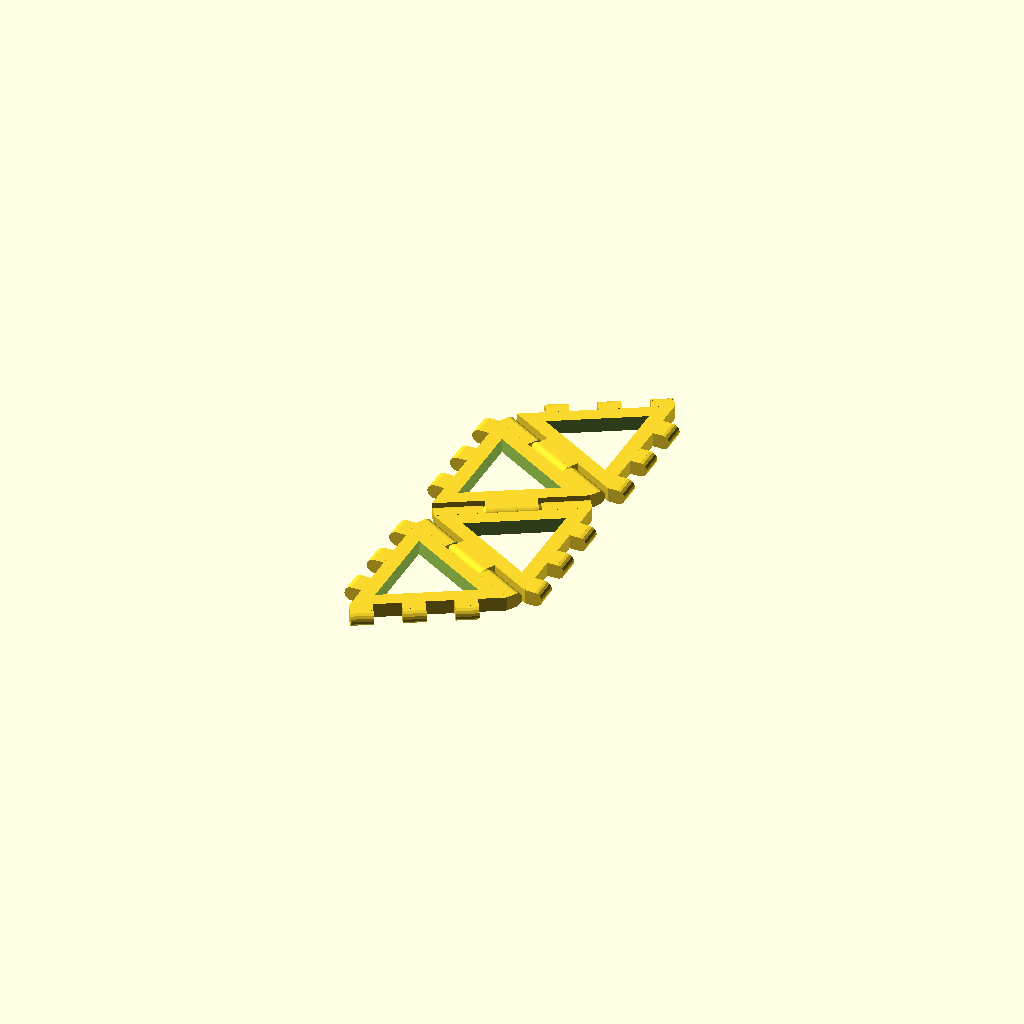
Cell 1 — every parameter at its default value.
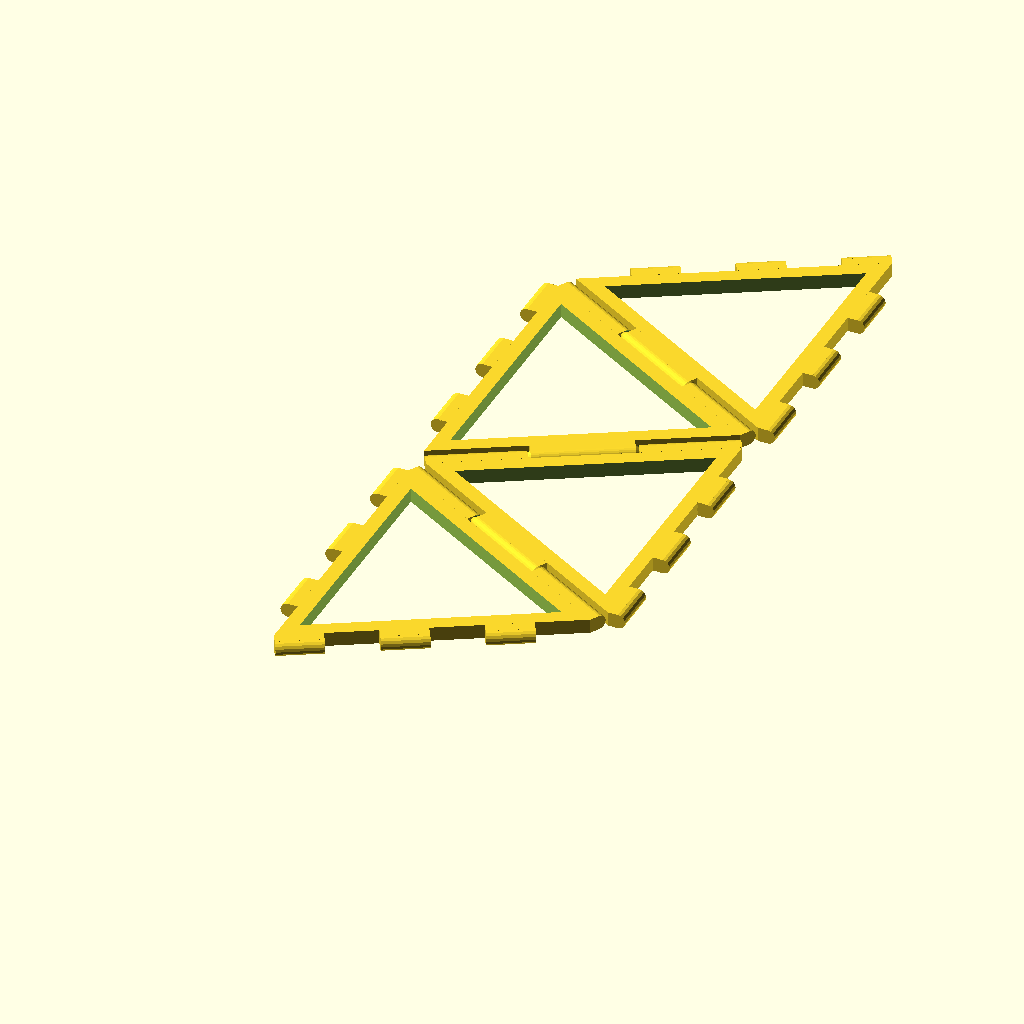
Cell 2: length = 60 (everything else at default).
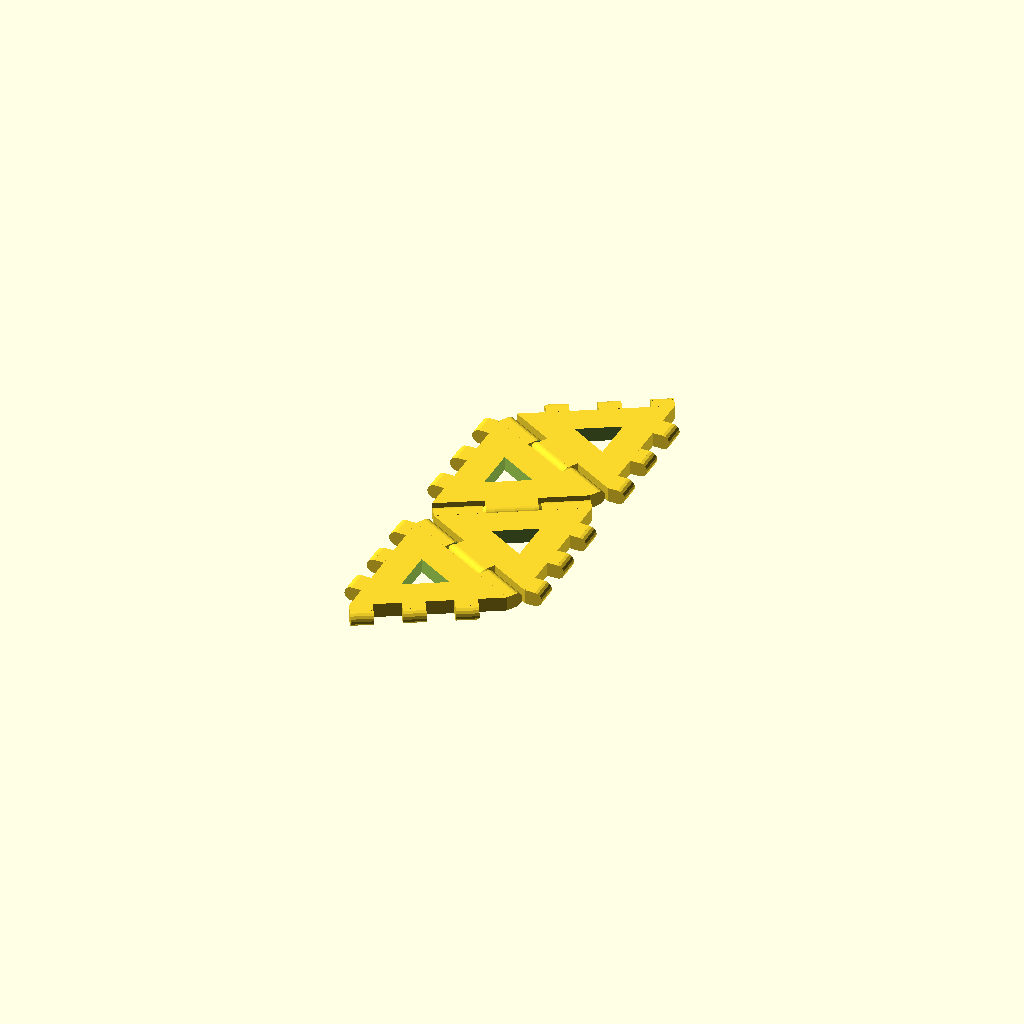
Cell 3: border = 6 (everything else at default).
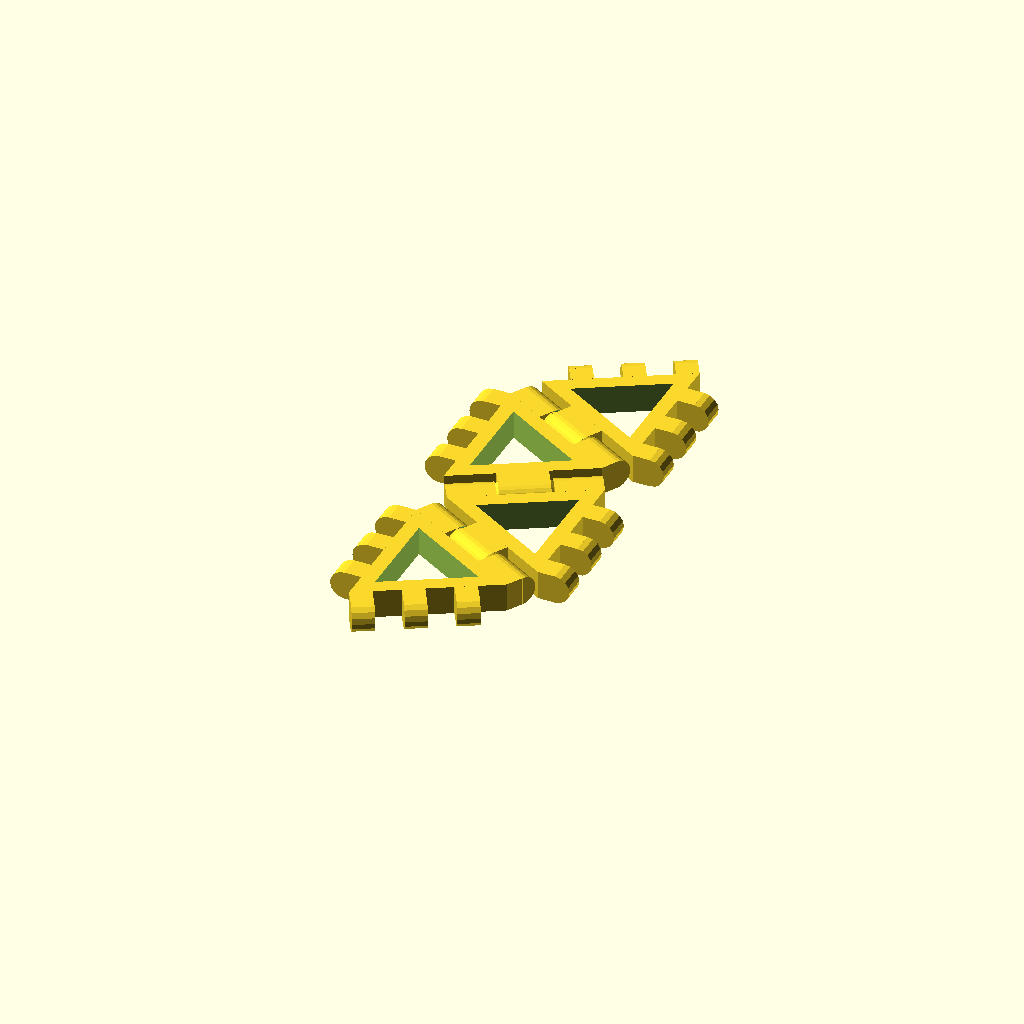
Cell 4: height = 6 (everything else at default).
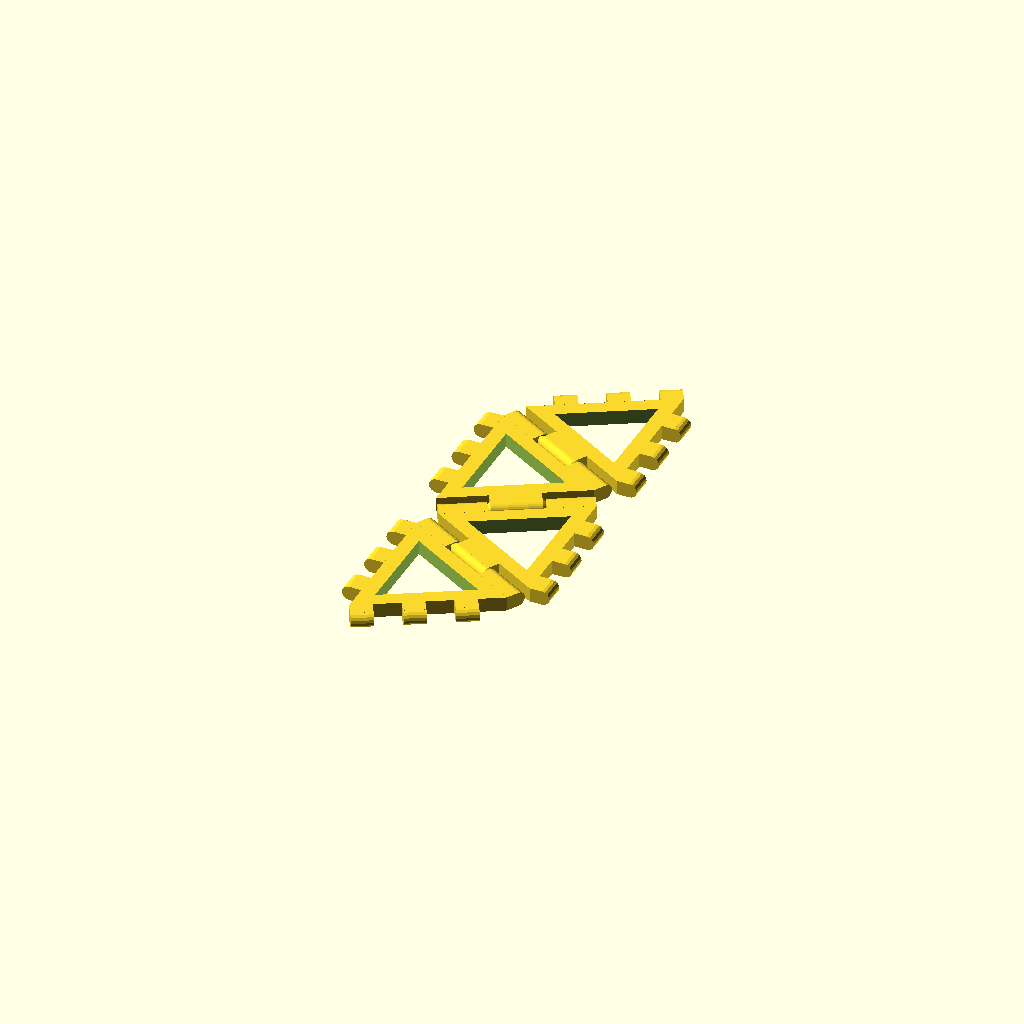
Cell 5 — gap set to 1.1, the other parameters unchanged.
One fixed orthographic camera (rotation 55°, 0°, 25°; colour scheme Cornfield) for every cell.
OpenSCAD source file inputs/thingiverse/files/thing-440001/files/day353-hingesnap-tetrahedron.scad:
// mathgrrl hinge/snap tetrahedron

//////////////////////////////////////////////////////
// parameters

/* [Size] */

// Side length of the cube
length = 30;

// Width of the border edge
border = 3; 

// Thickness of the side pieces (height when printing)
height = 3;

/* [Clearances] */

// Clearance between hinge cones and holes
clearance = .55;	

// Clearance between hinge and sides
gap = .55; 				

// Clearance between snap tines
space = .55;

// Parameters that the user does not get to specify
$fn=24;
hinge_radius = height/2;
cone_height = 1.5*hinge_radius; 
corner = 0*1;      	// space between hinge and corner
fudge = .01*1;			// to preserve mesh integrity
jump = 2*hinge_radius+2*gap;

//////////////////////////////////////////////////////
// renders

// center triangle
union(){
	poly_maker(sides=3);
	attach(type=2,side=1,sides=3);
	attach(type=2,side=2,sides=3);
	attach(type=1,side=3,sides=3);
}

// next triangle
translate([	(length/tan(180/3)+jump)*cos(180/3),
					(length/tan(180/3)+jump)*sin(180/3),
					0]) 
rotate(180/3,[0,0,1])
union(){
	poly_maker(sides=3);
	attach(type=2,side=2,sides=3);	
	attach(type=1,side=3,sides=3);	
}

// next next triangle
translate([	0,
					2*(length/tan(180/3)+jump)*sin(180/3),
					0]) 
rotate(2*180/3,[0,0,1])
union(){
	poly_maker(sides=3);
	attach(type=1,side=2,sides=3);	
	attach(type=2,side=3,sides=3);	
}

// next next next triangle
translate([	(length/tan(180/3)+jump)*cos(180/3),
					3*(length/tan(180/3)+jump)*sin(180/3),
					0]) 
rotate(3*180/3,[0,0,1])
union(){
	poly_maker(sides=3);
	attach(type=2,side=1,sides=3);	
	attach(type=2,side=2,sides=3);	
}

//////////////////////////////////////////////////////
// module for hinge

module hinge(){

	rad = hinge_radius;
	clr = clearance;
	len = (length-2*corner)/3; 
	con = cone_height;

	rotate(90,[0,1,0]) rotate(-90,[1,0,0]) 
	translate([-rad,-rad-gap+fudge,0])
		union(){
	
			// left outside hinge = (cylinder+box)-cone
			difference(){
				union(){
					translate([0,0,corner]) cylinder(h=len-clr,r=rad);
					translate([-rad,0,corner]) cube([2*rad,rad+gap,len-clr]);
				}
				translate([0,0,corner+len-con-clr+fudge]) cylinder(h=con,r1=0,r2=rad);
			}

			// inside hinge = cylinder+box+cone+cone
			union(){
				translate([0,0,corner+len]) cylinder(h=len,r=rad);
				translate([-rad,-rad-gap,corner+len]) cube([2*rad,rad+gap,len]);
				translate([0,0,corner+len-con]) cylinder(h=con,r1=0,r2=rad);
				translate([0,0,corner+2*len]) cylinder(h=con,r1=rad,r2=0);
			}

			// right outside hinge = (cylinder+box)-cone
			difference(){
				union(){
					translate([0,0,corner+2*len+clr]) cylinder(h=len-clr,r=rad);
					translate([-rad,0,corner+2*len+clr]) cube([2*rad,rad+gap,len-clr]);
				}
				translate([0,0,corner+2*len+clr-fudge]) cylinder(h=con,r1=rad,r2=0);	
			}

		}
}

//////////////////////////////////////////////////////
// module for snap

module snap(sides){

radius = length/(2*sin(180/sides)); 
snapwidth = radius*sin(180/sides)/3;

//build snaps for first side at the origin and move into positions
for(i=[0:2]){	

	//for i^th snap translate 2*i snapwidths over from origin
	translate([0-fudge,2*i*snapwidth,0-fudge]) 

		//rounded box for snap made from a box and cylinder
		union(){

			//cube part of snap shape at the origin
			cube([height/2+gap+fudge,snapwidth-space+fudge,height+fudge]);

			//round part of snap shape at the origin
			//move cylinder to the end of the box
			translate([height/2+gap,snapwidth-space+fudge,height/2])

				//rotate cylinder to match box orientation
				rotate(90,[0,1,0]) 
					rotate(90,[1,0,0]) 

						//cylinder of the correct size to match box
						cylinder(	
							r=height/2,
							h=snapwidth-space,
							$fn=16  //number of sides
						);
					}
			}

}

//////////////////////////////////////////////////////
// module for polygon shape
//shape is made up of n=sides wedges that are rotated around

module poly_maker(sides){

	radius = length/(2*sin(180/sides)); 
	inside = radius-border/(cos(180/sides));

	translate([0,0,height/2])

	//subtract the smaller polygon from the larger polygon
	difference(){

		//extrude to thicken the polygon
		linear_extrude(height=height,center=true){ 

			//rotate the wedge n=sides times at angle of 360/n each time
			for(i=[0:sides]){

				//rotation is around the z-axis [0,0,1]
				rotate(i*360/sides,[0,0,1])	

					//make triangular wedge with angle based on number of sides
					polygon(

						//the three vertices of the triangle
						points = [[0-.05,0-.05], //tweaks fix CGAL errors
									 [radius,0-.01],
									 [radius*cos(360/sides)-.01,radius*sin(360/sides)+.01]],

						//the order to connect the three vertices above
						paths = [[0,1,2]]
					);
			}
		}
		//extrude to thicken the center polygon that will be the hole
		linear_extrude(height=height+2,center=true){ 

			//rotate the wedge n=sides times at angle of 360/n each time			
			for(i=[0:sides]){

				//rotation is around the z-axis [0,0,1]
				rotate(i*360/sides,[0,0,1])	

					//make triangular wedge with angle based on number of sides
					polygon(

						//the three vertices of the triangle
						points =	[[0-.1,0-.1], //tweaks fix CGAL errors
									 [inside,0-.01],
									 [inside*cos(360/sides)-.01,inside*sin(360/sides)+.01]],

						//the order to connect the three vertices above
						paths = [[0,1,2]]
					);
			}
		}
	}
}

//////////////////////////////////////////////////////
// module for attaching hinges or snaps to shape
// type=1 for hinges, type=2 for snaps

module attach(type,side,sides){

	radius = length/(2*sin(180/sides)); 

	//rotation is around the z-axis [0,0,1]
	rotate(side*360/sides,[0,0,1]) 	

		//translate the attachment to the first side
		translate([radius,0,0+fudge]) 

			//rotate the attachment to correct angle for first side
			rotate(180/sides) 

				union(){
					if (type==1) hinge();
					if (type==2) snap(sides);
				}

}
Customizer parameters (derived from the source; name, type, default, range or options):
length: number, default 30
border: number, default 3
height: number, default 3
clearance: number, default 0.55
gap: number, default 0.55
space: number, default 0.55
